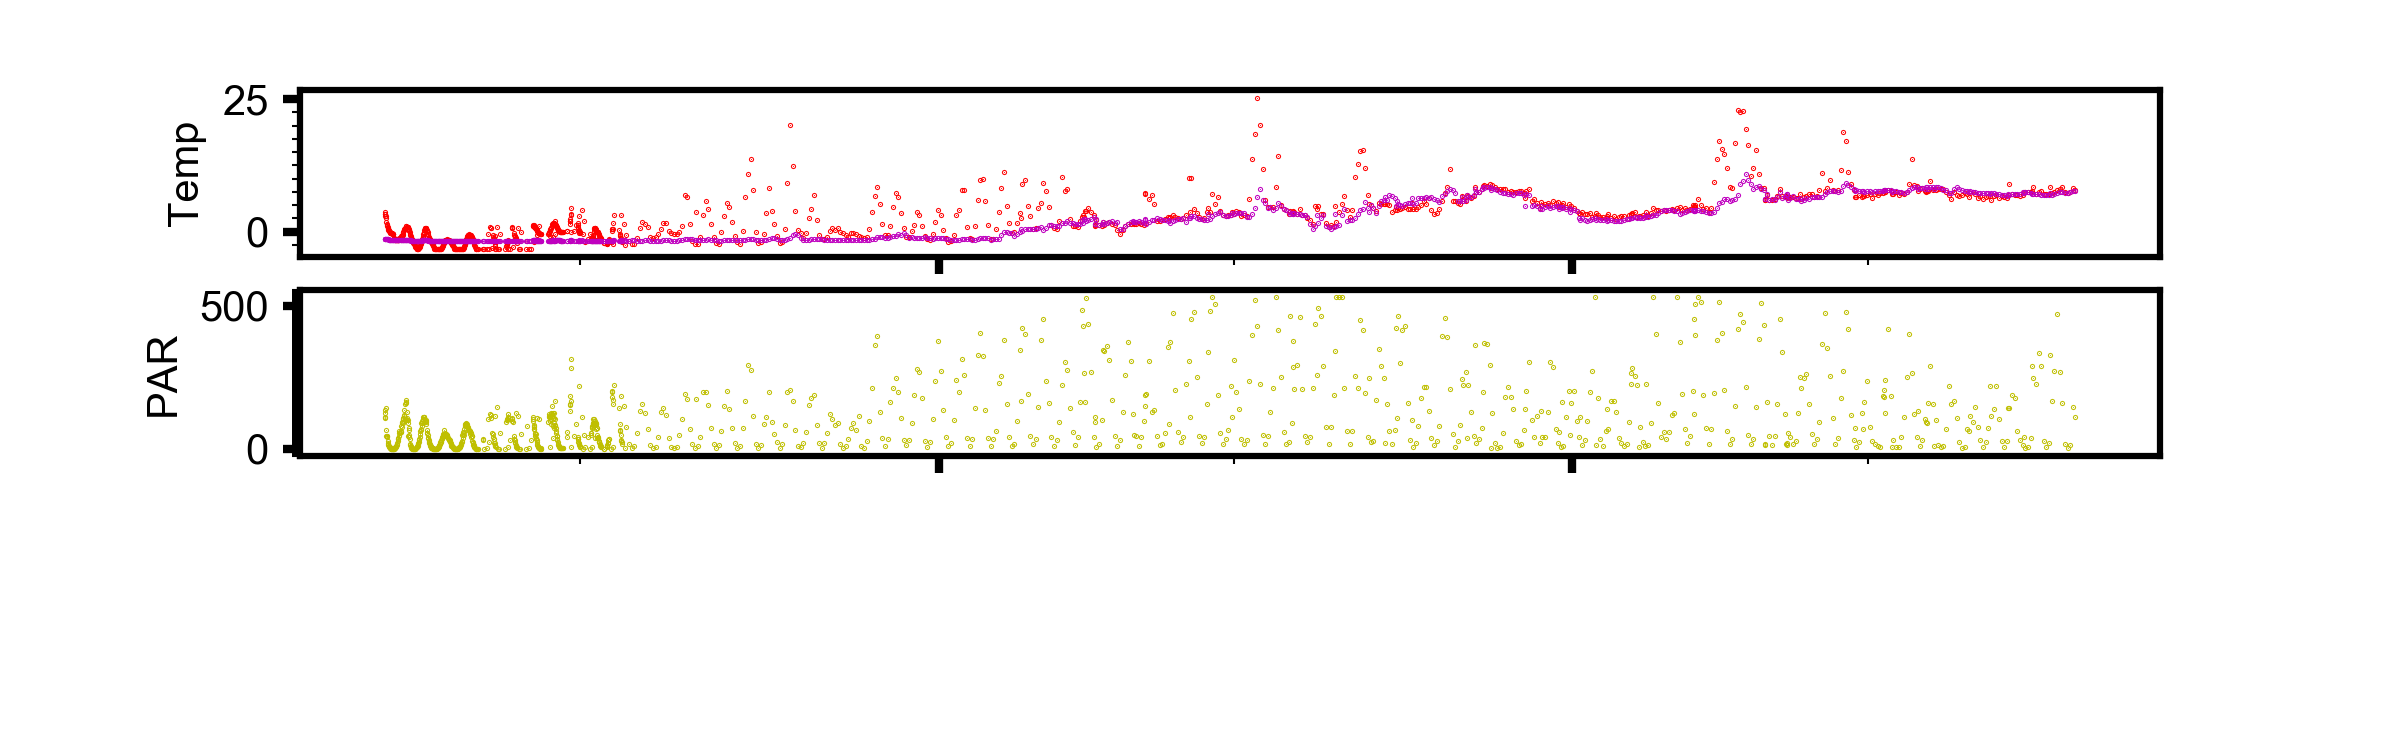

Data behind this chart, as committed beside it:
, time, pressure, topside_temp, topside_temp_ADC, underside_temp, underside_temp_ADC, temp_ref, par, fluor, tilt, TTS, GPSLat, GPSLon, GPSDate, GPSTime, TTF, Max_Tilt, datetime, id, dep_lat, dep_lon
1, 1557079200, 0.05829, 3.693, 23045, -1.323, 29639, 8526, 134.9, 0, 1, 50.0, , , , , , , 2019-05-05 18:00:00, 300434063823800, 59.89, 171.3
2, 1557080410, 0.05768, 3.391, 23393, -1.289, 29587, 8526, 124.4, 0, 1, 50.0, , , , , , , 2019-05-05 18:20:10, 300434063823800, 59.89, 171.3
3, 1557081620, 0.05768, 3.291, 23510, -1.308, 29616, 8526, 107.5, 0, 1, 50.0, , , , , , , 2019-05-05 18:40:20, 300434063823800, 59.89, 171.3
4, 1557082830, 0.05768, 2.948, 23916, -1.304, 29610, 8526, 111.3, 0, 1, 50.0, , , , , , , 2019-05-05 19:00:30, 300434063823800, 59.89, 171.3
5, 1557084040, 0.05737, 2.944, 23920, -1.301, 29605, 8526, 144, 0, 0, 50.0, , , , , , , 2019-05-05 19:20:40, 300434063823800, 59.89, 171.3
6, 1557085255, 0.05737, 2.537, 24412, -1.295, 29597, 8526, 67.05, 0, 0, 50.0, , , , , , , 2019-05-05 19:40:55, 300434063823800, 59.89, 171.3
7, 1557086465, 0.05707, 1.866, 25247, -1.341, 29666, 8526, 44.89, 0, 0, 50.0, , , , , , , 2019-05-05 20:01:05, 300434063823800, 59.89, 171.3
8, 1557087675, 0.05646, 1.498, 25719, -1.367, 29705, 8526, 43.21, 0, 0, 50.0, , , , , , , 2019-05-05 20:21:15, 300434063823800, 59.89, 171.3
9, 1557088885, 0.05646, 1.321, 25949, -1.384, 29731, 8526, 44.21, 0, 1, 50.0, , , , , , , 2019-05-05 20:41:25, 300434063823800, 59.89, 171.3
10, 1557090095, 0.05646, 1.155, 26168, -1.373, 29715, 8526, 41.15, 0, 1, 50.0, , , , , , , 2019-05-05 21:01:35, 300434063823800, 59.89, 171.3
11, 1557091310, 0.05646, 0.9598, 26427, -1.38, 29726, 8526, 28.86, 0, 1, 50.0, , , , , , , 2019-05-05 21:21:50, 300434063823800, 59.89, 171.3
12, 1557092520, 0.05646, 0.7314, 26734, -1.41, 29771, 8526, 20.66, 0, 1, 50.0, , , , , , , 2019-05-05 21:42:00, 300434063823800, 59.89, 171.3
13, 1557093730, 0.05646, 0.53, 27008, -1.432, 29805, 8526, 15.97, 0, 1, 50.0, , , , , , , 2019-05-05 22:02:10, 300434063823800, 59.89, 171.3
14, 1557094940, 0.05615, 0.3728, 27224, -1.443, 29822, 8526, 14.34, 0, 1, 50.0, , , , , , , 2019-05-05 22:22:20, 300434063823800, 59.89, 171.3
15, 1557096150, 0.05646, 0.2652, 27373, -1.463, 29852, 8526, 11.11, 0, 1, 50.0, , , , , , , 2019-05-05 22:42:30, 300434063823800, 59.89, 171.3
16, 1557097360, 0.05646, 0.1747, 27499, -1.479, 29877, 8526, 9.42, 0, 1, 50.0, , , , , , , 2019-05-05 23:02:40, 300434063823800, 59.89, 171.3
17, 1557098570, 0.05646, 0.07259, 27642, -1.488, 29891, 8526, 6.726, 0, 0, 50.0, , , , , , , 2019-05-05 23:22:50, 300434063823800, 59.89, 171.3
18, 1557099780, 0.05615, -0.006277, 27753, -1.494, 29900, 8526, 5.621, 0, 0, 50.0, , , , , , , 2019-05-05 23:43:00, 300434063823800, 59.89, 171.3
19, 1557100990, 0.05585, -0.07067, 27844, -1.497, 29904, 8526, 3.954, 0, 0, 50.0, , , , , , , 2019-05-06 00:03:10, 300434063823800, 59.89, 171.3
20, 1557102200, 0.05615, -0.1271, 27924, -1.503, 29913, 8526, 2.442, 0, 0, 50.0, , , , , , , 2019-05-06 00:23:20, 300434063823800, 59.89, 171.3
21, 1557103415, 0.05646, -0.1714, 27987, -1.512, 29927, 8526, 1.473, 0, 0, 50.0, , , , , , , 2019-05-06 00:43:35, 300434063823800, 59.89, 171.3
22, 1557104625, 0.05646, -0.2065, 28037, -1.497, 29904, 8526, 0.8916, 0, 0, 50.0, , , , , , , 2019-05-06 01:03:45, 300434063823800, 59.89, 171.3
23, 1557105835, 0.05646, -0.2387, 28083, -1.479, 29877, 8526, 0.4264, 0, 0, 50.0, , , , , , , 2019-05-06 01:23:55, 300434063823800, 59.89, 171.3
24, 1557107045, 0.05646, -0.259, 28112, -1.488, 29891, 8526, 0.2714, 0, 0, 50.0, , , , , , , 2019-05-06 01:44:05, 300434063823800, 59.89, 171.3
25, 1557108255, 0.05646, -0.2757, 28136, -1.513, 29929, 8526, 0.1357, 0, 0, 50.0, , , , , , , 2019-05-06 02:04:15, 300434063823800, 59.89, 171.3
26, 1557109465, 0.05585, -0.2904, 28157, -1.523, 29944, 8526, 0.05815, 0, 0, 50.0, , , , , , , 2019-05-06 02:24:25, 300434063823800, 59.89, 171.3
27, 1557110675, 0.05646, -0.3315, 28216, -1.528, 29951, 8526, 0.03877, 0, 0, 50.0, , , , , , , 2019-05-06 02:44:35, 300434063823800, 59.89, 171.3
28, 1557111885, 0.05646, -0.3287, 28212, -1.552, 29989, 8526, 0.01938, 0, 0, 50.0, , , , , , , 2019-05-06 03:04:45, 300434063823800, 59.89, 171.3
29, 1557113095, 0.05615, -0.3364, 28223, -1.565, 30008, 8526, 0.05815, 0, 0, 50.0, , , , , , , 2019-05-06 03:24:55, 300434063823800, 59.89, 171.3
30, 1557114305, 0.05615, -0.3503, 28243, -1.573, 30021, 8526, 0.07753, 0, 0, 50.0, , , , , , , 2019-05-06 03:45:05, 300434063823800, 59.89, 171.3
31, 1557115515, 0.05646, -0.36, 28257, -1.583, 30036, 8526, 0.1551, 0, 0, 50.0, , , , , , , 2019-05-06 04:05:15, 300434063823800, 59.89, 171.3
32, 1557116730, 0.05615, -1.157, 29430, -1.596, 30057, 8526, 0.3101, 0, 0, 50.0, , , , , , , 2019-05-06 04:25:30, 300434063823800, 59.89, 171.3
33, 1557117940, 0.05554, -1.093, 29334, -1.602, 30065, 8526, 0.504, 0, 0, 50.0, , , , , , , 2019-05-06 04:45:40, 300434063823800, 59.89, 171.3
34, 1557119155, 0.05554, -1.368, 29751, -1.608, 30075, 8526, 0.8529, 0, 0, 50.0, , , , , , , 2019-05-06 05:05:55, 300434063823800, 59.89, 171.3
35, 1557120365, 0.05554, -1.391, 29786, -1.61, 30078, 8526, 1.415, 0, 1, 50.0, , , , , , , 2019-05-06 05:26:05, 300434063823800, 59.89, 171.3
36, 1557121575, 0.05554, -1.462, 29894, -1.611, 30080, 8526, 2.423, 0, 1, 50.0, , , , , , , 2019-05-06 05:46:15, 300434063823800, 59.89, 171.3
37, 1557122785, 0.05524, -1.525, 29991, -1.614, 30084, 8526, 3.101, 0, 2, 50.0, , , , , , , 2019-05-06 06:06:25, 300434063823800, 59.89, 171.3
38, 1557124000, 0.05554, -1.526, 29993, -1.611, 30080, 8526, 5.292, 0, 2, 50.0, , , , , , , 2019-05-06 06:26:40, 300434063823800, 59.89, 171.3
39, 1557125210, 0.05585, -1.572, 30064, -1.613, 30083, 8526, 6.028, 0, 2, 50.0, , , , , , , 2019-05-06 06:46:50, 300434063823800, 59.89, 171.3
40, 1557126420, 0.05585, -1.612, 30125, -1.613, 30082, 8526, 8.839, 0, 2, 50.0, , , , , , , 2019-05-06 07:07:00, 300434063823800, 59.89, 171.3
41, 1557127630, 0.05554, -1.631, 30155, -1.61, 30078, 8526, 10.8, 0, 2, 50.0, , , , , , , 2019-05-06 07:27:10, 300434063823800, 59.89, 171.3
42, 1557128840, 0.05554, -1.62, 30137, -1.606, 30071, 8526, 13.78, 0, 2, 50.0, , , , , , , 2019-05-06 07:47:20, 300434063823800, 59.89, 171.3
43, 1557130050, 0.05615, -1.605, 30115, -1.597, 30058, 8526, 17.87, 0, 2, 50.0, , , , , , , 2019-05-06 08:07:30, 300434063823800, 59.89, 171.3
44, 1557131260, 0.05554, -1.584, 30082, -1.598, 30060, 8526, 20.97, 0, 1, 50.0, , , , , , , 2019-05-06 08:27:40, 300434063823800, 59.89, 171.3
45, 1557132470, 0.05554, -1.594, 30098, -1.596, 30056, 8526, 27.29, 0, 1, 50.0, , , , , , , 2019-05-06 08:47:50, 300434063823800, 59.89, 171.3
46, 1557133680, 0.05585, -1.559, 30044, -1.592, 30050, 8526, 33.84, 0, 1, 50.0, , , , , , , 2019-05-06 09:08:00, 300434063823800, 59.89, 171.3
47, 1557134890, 0.05585, -1.558, 30041, -1.594, 30054, 8526, 35.45, 0, 1, 50.0, , , , , , , 2019-05-06 09:28:10, 300434063823800, 59.89, 171.3
48, 1557136100, 0.05615, -1.517, 29979, -1.597, 30058, 8526, 37.91, 0, 1, 50.0, , , , , , , 2019-05-06 09:48:20, 300434063823800, 59.89, 171.3
49, 1557137310, 0.05554, -1.471, 29908, -1.598, 30060, 8526, 44.7, 0, 0, 50.0, , , , , , , 2019-05-06 10:08:30, 300434063823800, 59.89, 171.3
50, 1557138520, 0.05646, -1.305, 29654, -1.6, 30062, 8526, 54.64, 0, 0, 50.0, , , , , , , 2019-05-06 10:28:40, 300434063823800, 59.89, 171.3
51, 1557139730, 0.05646, -1.205, 29503, -1.603, 30067, 8526, 60.59, 0, 0, 50.0, , , , , , , 2019-05-06 10:48:50, 300434063823800, 59.89, 171.3
52, 1557140940, 0.05646, -1.38, 29768, -1.61, 30078, 8526, 54.72, 0, 1, , , , , , , , 2019-05-06 11:09:00, 300434063823800, 59.89, 171.3
53, 1557144540, 0.05585, -1.27, 29602, -1.62, 30094, 8526, 58.71, 0, 1, 50.0, , , , , , , 2019-05-06 12:09:00, 300434063823800, 59.89, 171.3
54, 1557145750, 0.05676, -1.147, 29415, -1.62, 30093, 8526, 59.57, 0, 1, 50.0, , , , , , , 2019-05-06 12:29:10, 300434063823800, 59.89, 171.3
55, 1557146970, 0.05676, -1.121, 29376, -1.62, 30093, 8526, 61.17, 0, 1, 50.0, , , , , , , 2019-05-06 12:49:30, 300434063823800, 59.89, 171.3
56, 1557148180, 0.05707, -0.7964, 28893, -1.619, 30092, 8526, 81.39, 0, 1, 50.0, , , , , , , 2019-05-06 13:09:40, 300434063823800, 59.89, 171.3
57, 1557149390, 0.05646, -0.7088, 28764, -1.623, 30098, 8526, 76.41, 0, 1, 50.0, , , , , , , 2019-05-06 13:29:50, 300434063823800, 59.89, 171.3
58, 1557150600, 0.05646, -0.5548, 28539, -1.62, 30094, 8526, 94.2, 0, 1, 50.0, , , , , , , 2019-05-06 13:50:00, 300434063823800, 59.89, 171.3
59, 1557151820, 0.05676, -0.7727, 28858, -1.622, 30097, 8526, 90.13, 0, 1, 50.0, , , , , , , 2019-05-06 14:10:20, 300434063823800, 59.89, 171.3
60, 1557153040, 0.05646, -0.6992, 28750, -1.621, 30095, 8526, 91.3, 0, 1, 50.0, , , , , , , 2019-05-06 14:30:40, 300434063823800, 59.89, 171.3
... 1,094 more rows
